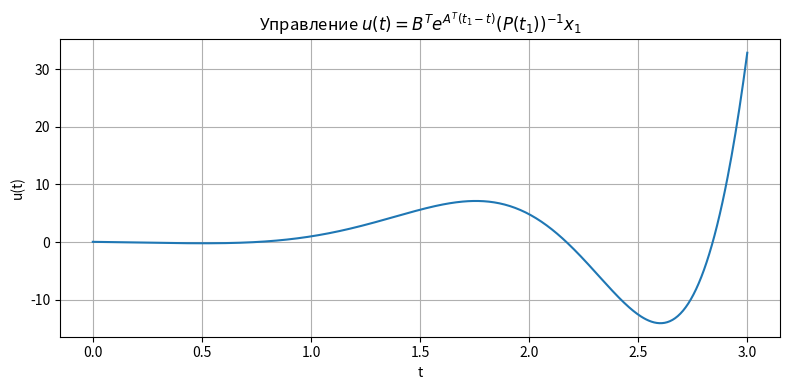

Source code (Python): (Note: this script raises an exception after producing the figure.)
# Выполню расчёт и построю графики управления u(t) и эволюции состояния x(t).
import numpy as np
from scipy.linalg import expm
from scipy.integrate import solve_ivp
import matplotlib.pyplot as plt
import pandas as pd

# Данные из задачи
A = np.array([[7, -6, 9],
              [6, -5, 6],
              [-6, 3, -8]], dtype=float)
B = np.array([[-2], [-1], [2]], dtype=float)
x1 = np.array([[-5], [-3], [3]], dtype=float)
P_given = np.array([[0.3688436, 0.20346076, -0.37345989],
                    [0.20346076, 0.13461396, -0.17461489],
                    [-0.37345989, -0.17461489, 0.46461429]], dtype=float)
t1 = 3.0

# обратная матрица P
P_inv = np.linalg.inv(P_given)

# функция управления u(t)
def u_of_t(t):
    # scalar: B^T * exp(A^T*(t1-t)) * P_inv * x1
    E = expm(A.T * (t1 - t))
    return float((B.T @ E @ P_inv @ x1).squeeze())

# рассчитаем u на множестве точек
ts = np.linspace(0, t1, 500)
us = np.array([u_of_t(t) for t in ts])

# интегрируем систему x' = A x + B u(t), с начальным x(0)=0
def rhs(t, x):
    # x приходят как вектор (3,)
    ut = u_of_t(t)
    return (A @ x.reshape(-1,1) + B * ut).flatten()

x0 = np.zeros(3)
sol = solve_ivp(rhs, (0, t1), x0, t_eval=ts, rtol=1e-8, atol=1e-10)

# построим график u(t)
plt.figure(figsize=(8,4))
plt.plot(ts, us)
plt.xlabel('t')
plt.ylabel('u(t)')
plt.title('Управление $u(t)=B^T e^{A^T (t_1 - t)} (P(t_1))^{-1} x_1$')
plt.grid(True)
plt.tight_layout()
plt.savefig('images/lab1_3_1.png')
plt.show()

# график компонент состояния x(t)
plt.figure(figsize=(8,4))
plt.plot(sol.t, sol.y[0,:], label='x1(t)')
plt.plot(sol.t, sol.y[1,:], label='x2(t)')
plt.plot(sol.t, sol.y[2,:], label='x3(t)')
plt.xlabel('t')
plt.ylabel('x(t)')
plt.title('Состояние системы x(t) при x(0)=0 и управлении $u(t)=B^T e^{A^T (t_1 - t)} (P(t_1))^{-1} x_1$')
plt.yticks(np.arange(-5, 5, 1))
plt.legend()
plt.grid(True)
plt.tight_layout()
plt.savefig('images/lab1_3_2.png')
plt.show()

# проверим значение x(t1)
x_t1 = sol.y[:, -1].reshape(-1,1)
check = np.hstack([x_t1, x1])
df_check = pd.DataFrame(check, index=['x1','x2','x3'], columns=['x(t1) numeric','x1 target'])
df_P = pd.DataFrame(P_given, index=['r1','r2','r3'], columns=['c1','c2','c3'])
df_Pinv = pd.DataFrame(P_inv, index=['r1','r2','r3'], columns=['c1','c2','c3'])
